Image classification data set "dataset" (cameronlgreen/cockatoo_project on GitHub). Class labels (8): cockatoo, galah, king parrot, kookaburra, lorikeet, magpie, miner bird, rosella.

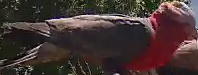
Label: galah

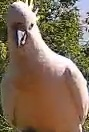
Label: cockatoo

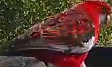
Label: rosella

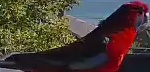
Label: rosella

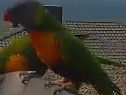
Label: lorikeet

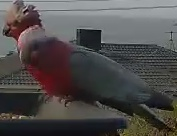
Label: galah
